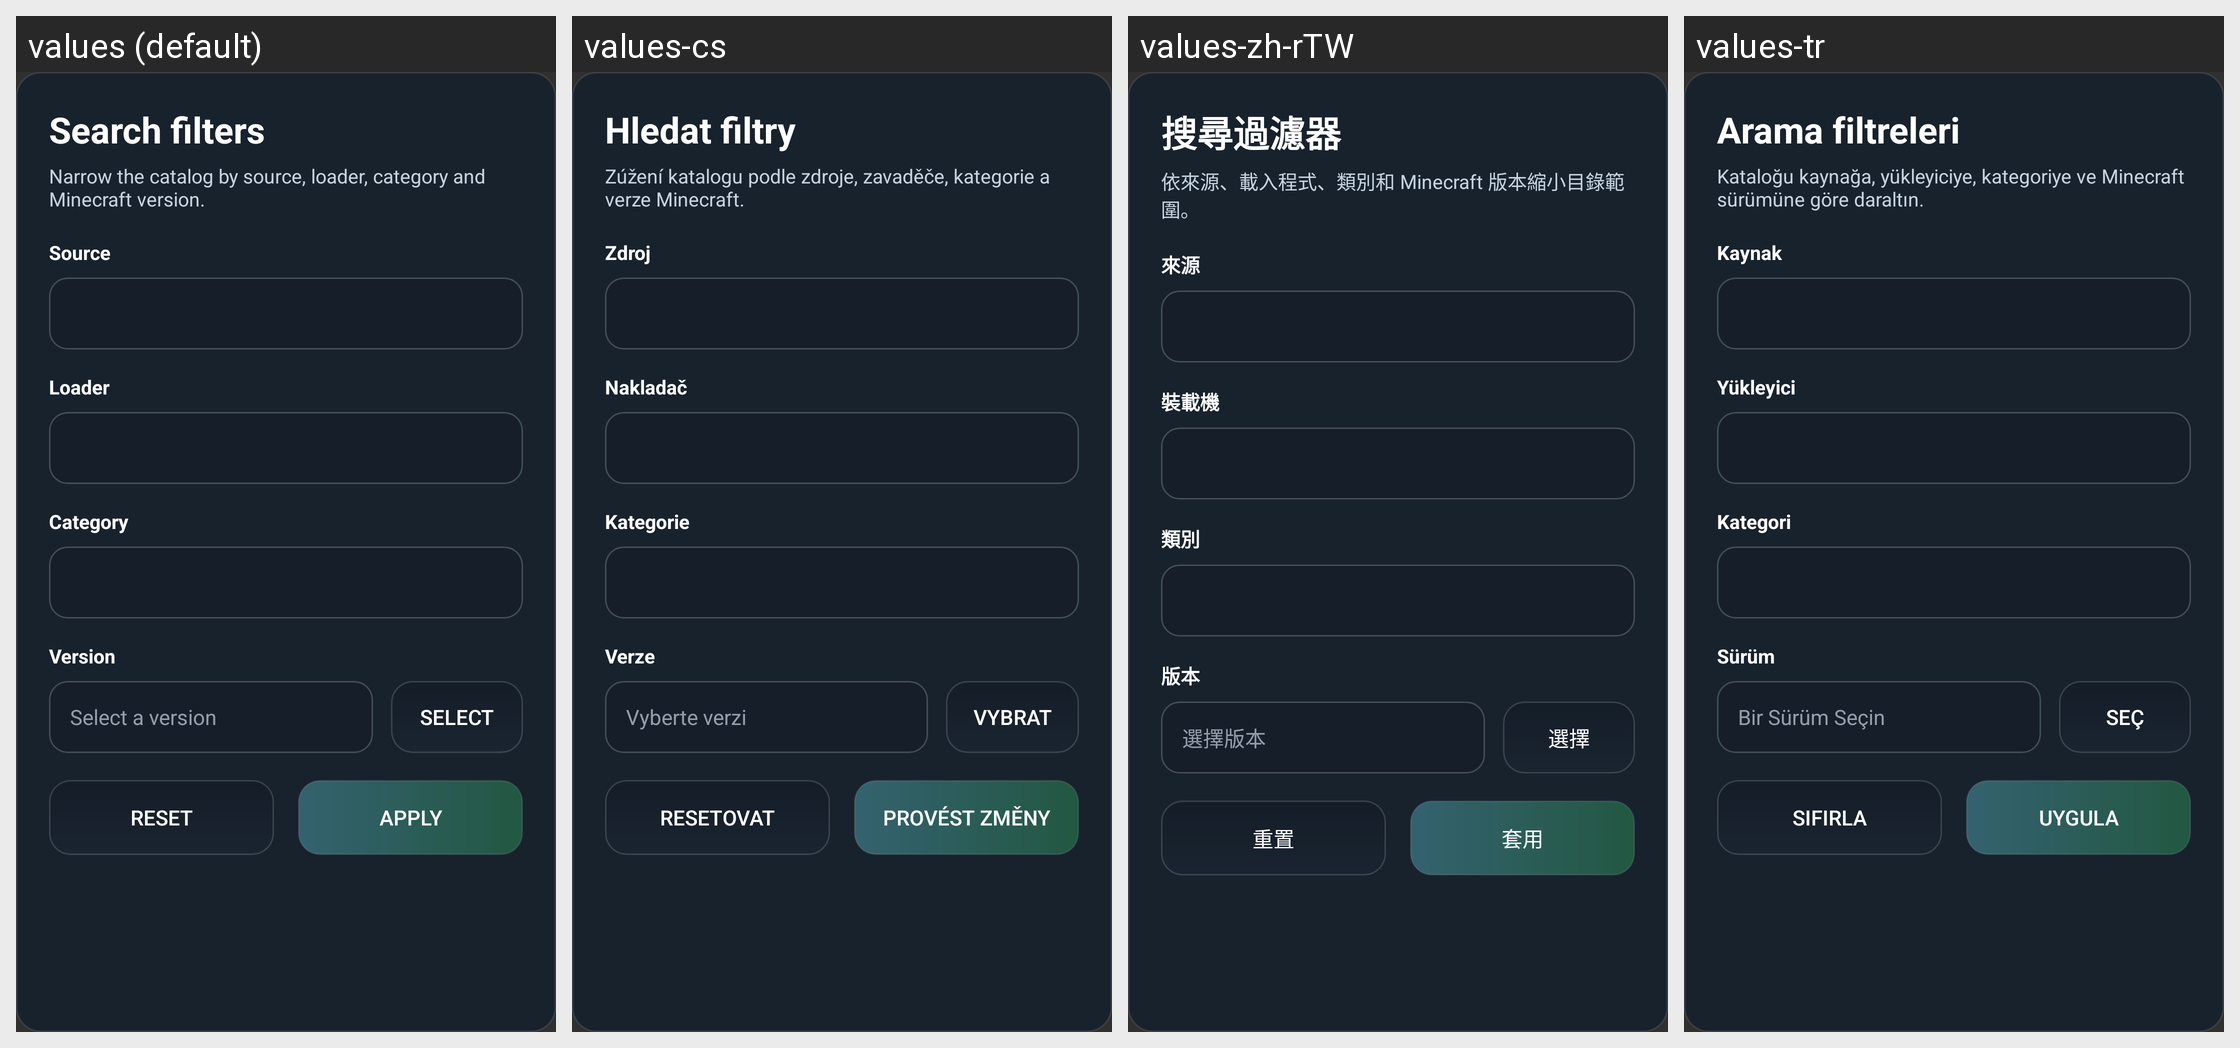

This grid shows one Android layout under several languages. Give, for every string resource on the screen, its name, the default text and each shown locale's text.
Android screen res/layout/dialog_mod_filters.xml rendered under 4 locales, left to right: values (default), values-cs, values-zh-rTW, values-tr. Device: Nexus 5 (rendered at 1080×1920; each locale shown at half size, 540×960, under a caption strip naming it); theme AppTheme.
Other locales in the repository, not shown: values-af, values-ar, values-az-rAZ, values-ba, values-bn-rBD, values-bn-rIN, values-ca, values-da, values-de, values-el, values-en-rGB, values-es, values-et-rEE, values-fa-rIR, values-fi, values-fil, values-fr, values-hi, values-hu, values-in, values-it, values-iw, values-ja, values-kk, values-ko, values-la, values-lol-rAA, values-lt, values-mn-rMN, values-ms, values-nl, values-no, values-pl, values-pt, values-pt-rBR, values-ro, values-rpr, values-ru, values-sk-rSK, values-sr, values-sr-rCS, values-sv, values-th, values-tt, values-uk, values-vi, values-zh-rCN.
Strings drawn on this screen, with the default value and each locale's value (text and hints the layout hard-codes, and strings that could not be matched under every locale, appear in the picture but are not listed):

search_filter_title
  values: Search filters
  values-cs: Hledat filtry
  values-zh-rTW: 搜尋過濾器
  values-tr: Arama filtreleri

search_filter_subtitle
  values: Narrow the catalog by source, loader, category and Minecraft version.
  values-cs: Zúžení katalogu podle zdroje, zavaděče, kategorie a verze Minecraft.
  values-zh-rTW: 依來源、載入程式、類別和 Minecraft 版本縮小目錄範圍。
  values-tr: Kataloğu kaynağa, yükleyiciye, kategoriye ve Minecraft sürümüne göre daraltın.

search_filter_source_label
  values: Source
  values-cs: Zdroj
  values-zh-rTW: 來源
  values-tr: Kaynak

search_filter_loader_label
  values: Loader
  values-cs: Nakladač
  values-zh-rTW: 裝載機
  values-tr: Yükleyici

search_filter_category_label
  values: Category
  values-cs: Kategorie
  values-zh-rTW: 類別
  values-tr: Kategori

profiles_profile_version
  values: Version
  values-cs: Verze
  values-zh-rTW: 版本
  values-tr: Sürüm

version_select_hint
  values: Select a version
  values-cs: Vyberte verzi
  values-zh-rTW: 選擇版本
  values-tr: Bir Sürüm Seçin

global_select
  values: Select
  values-cs: Vybrat
  values-zh-rTW: 選擇
  values-tr: Seç

search_filter_reset
  values: Reset
  values-cs: Resetovat
  values-zh-rTW: 重置
  values-tr: Sıfırla

generic_apply
  values: Apply
  values-cs: Provést Změny
  values-zh-rTW: 套用
  values-tr: Uygula
